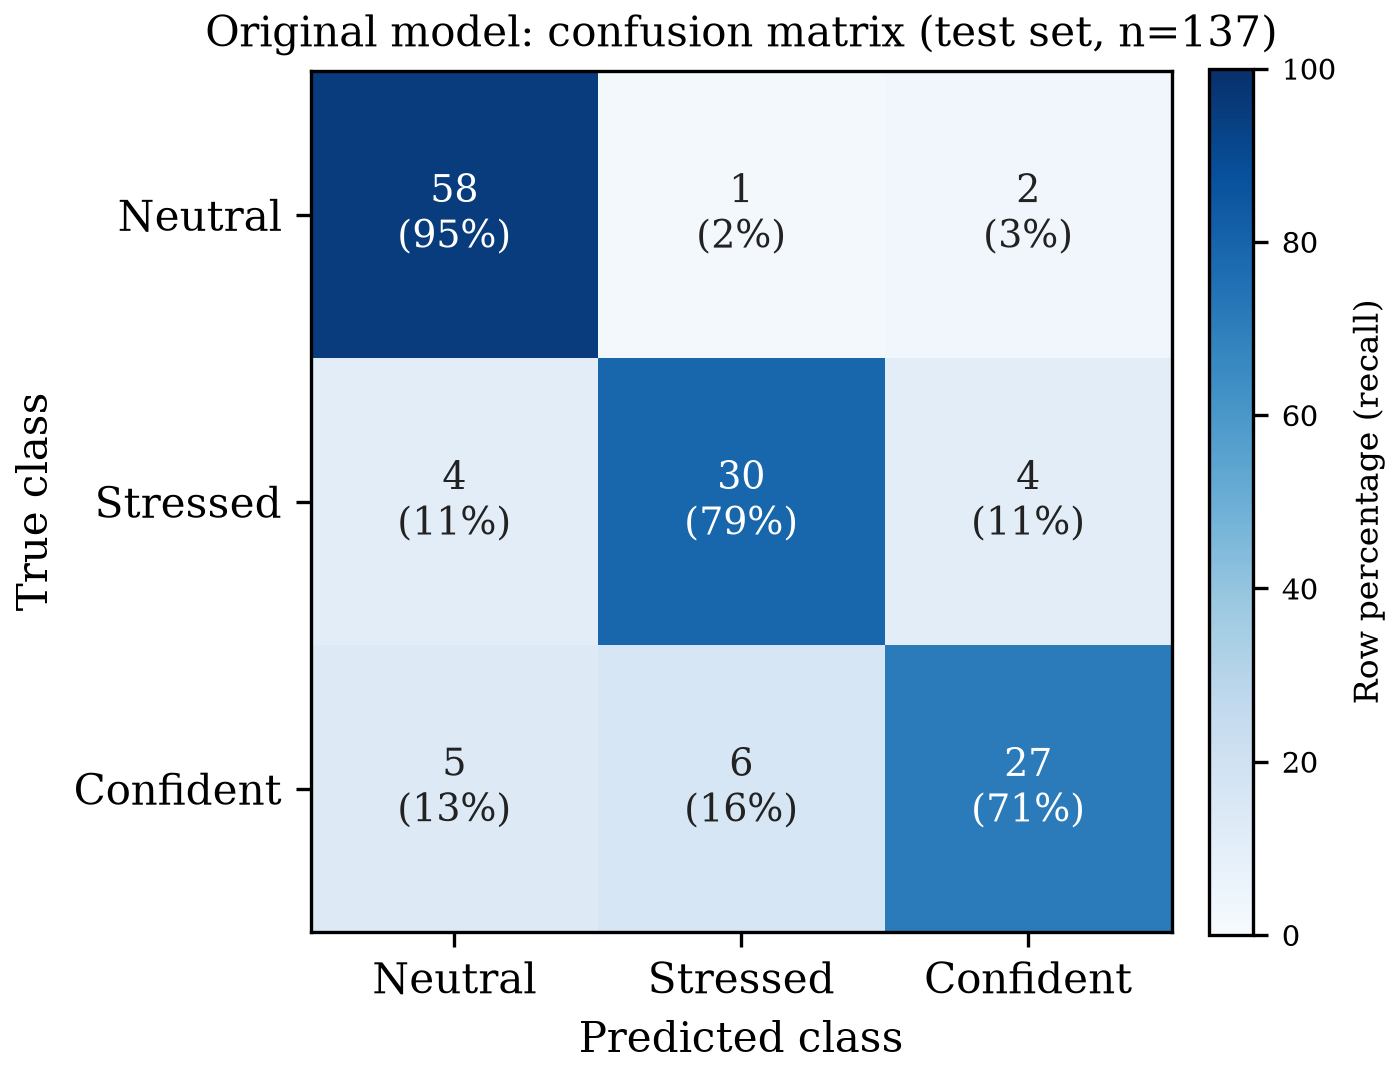

Values plotted in this chart, from the file beside it:
true\pred, Neutral, Stressed, Confident
58, 1, 2
4, 30, 4
5, 6, 27
